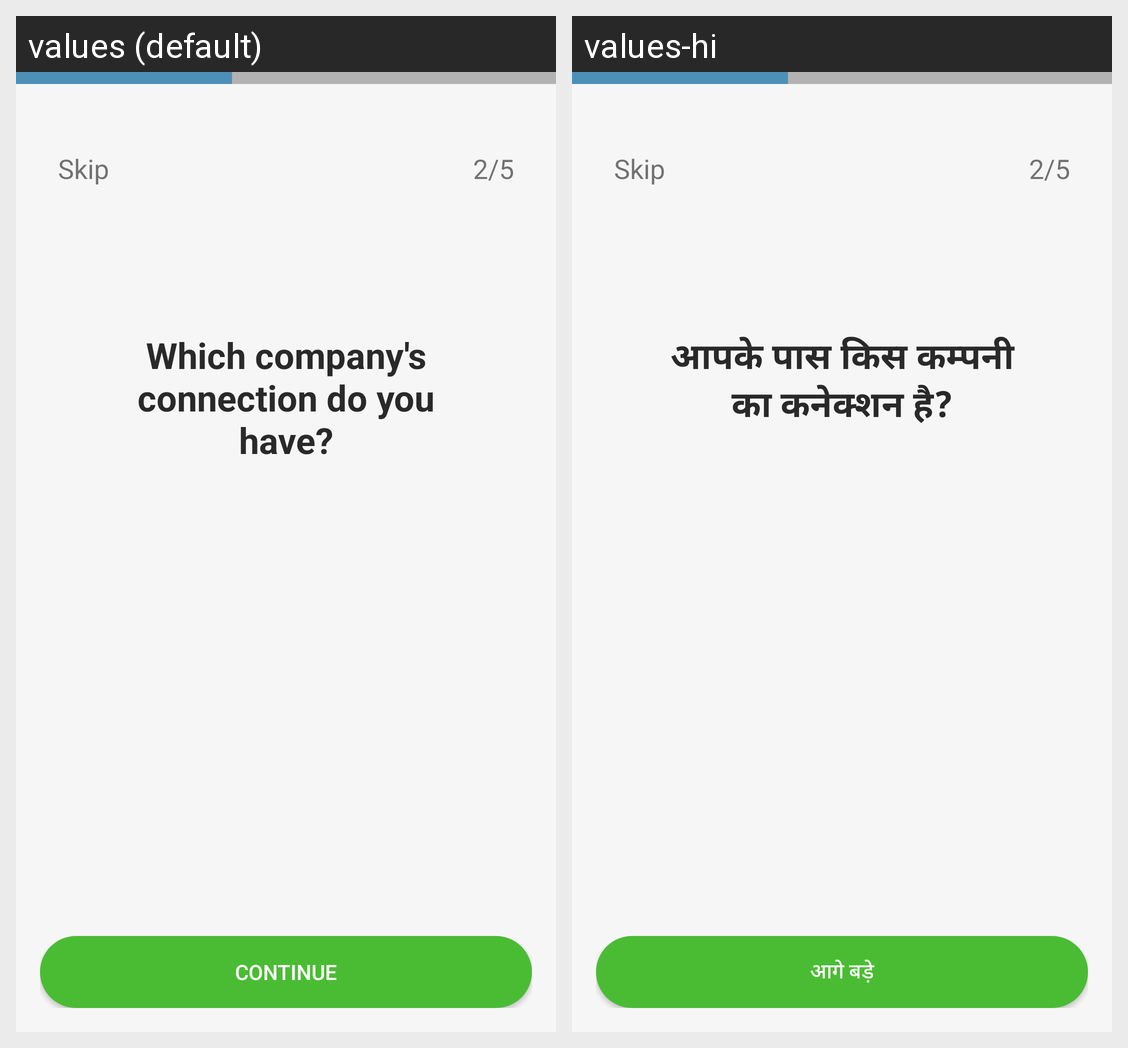

The Android screen above is rendered under two locales of the same app. Produce the string resources it draws, with the default and per-locale values.
Android screen res/layout/f_signup_company.xml rendered under 2 locales, left to right: values (default), values-hi. Device: Nexus 5 (rendered at 1080×1920; each locale shown at half size, 540×960, under a caption strip naming it); theme AppTheme.
Strings drawn on this screen, with the default value and each locale's value (text and hints the layout hard-codes, and strings that could not be matched under every locale, appear in the picture but are not listed):

skip
  values: Skip
  values-hi: Skip

enter_your_company
  values: Which company's connection do you have?
  values-hi: आपके पास किस कम्पनी का कनेक्शन है?

_continue
  values: Continue
  values-hi: आगे बड़े
